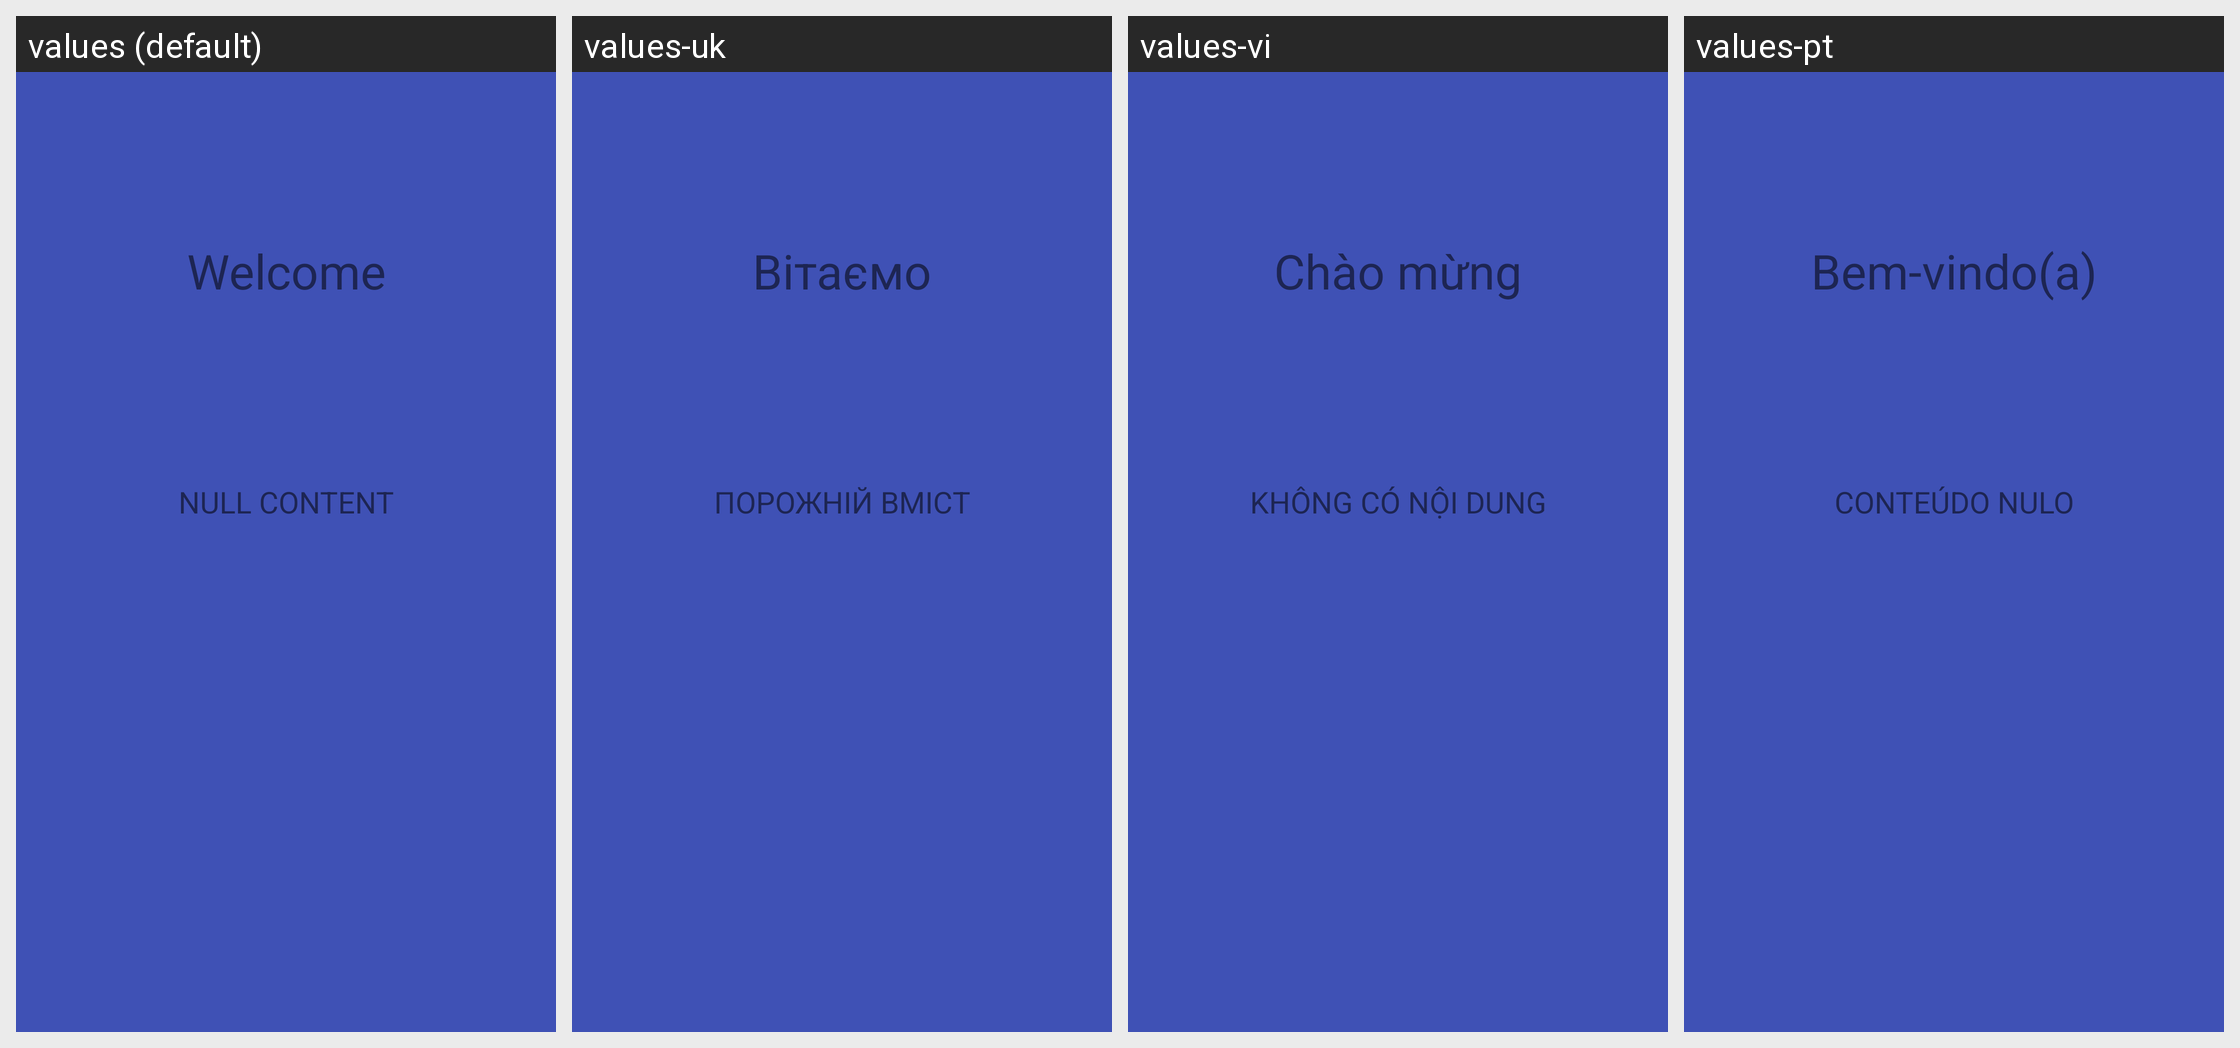

Locale-by-locale string values for the Android screen shown in this grid:
Android screen res/layout/fragment_welcome_text.xml rendered under 4 locales, left to right: values (default), values-uk, values-vi, values-pt. Device: Nexus 5 (rendered at 1080×1920; each locale shown at half size, 540×960, under a caption strip naming it); theme AppTheme.
Other locales in the repository, not shown: values-ca, values-cs, values-da, values-de, values-eo, values-es, values-fr, values-gl, values-he, values-hu, values-id, values-it, values-ja, values-ko, values-nb-rNO, values-nl, values-or, values-pl, values-pt-rBR, values-ru, values-sv, values-tr, values-zh, values-zh-rCN, values-zh-rTW.
Strings drawn on this screen, with the default value and each locale's value (text and hints the layout hard-codes, and strings that could not be matched under every locale, appear in the picture but are not listed):

title_welcome_message
  values: Welcome
  values-uk: Вітаємо
  values-vi: Chào mừng
  values-pt: Bem-vindo(a)

null_content
  values: NULL CONTENT
  values-uk: ПОРОЖНІЙ ВМІСТ
  values-vi: KHÔNG CÓ NỘI DUNG
  values-pt: CONTEÚDO NULO
